pico-8 play session: hold ← + tap ❎

[t = 1 s] hold ← ~1s, tap ❎ ~2×
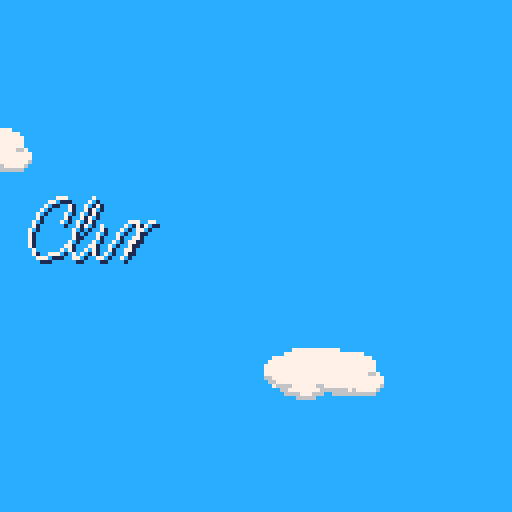
[t = 2 s] hold ← ~2s, tap ❎ ~4×
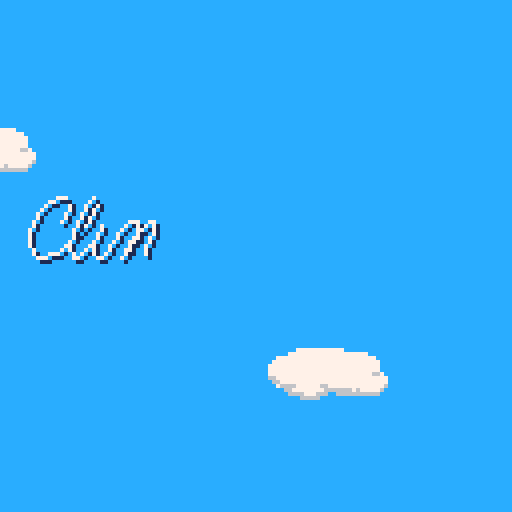
[t = 4 s] hold ← ~4s, tap ❎ ~7×
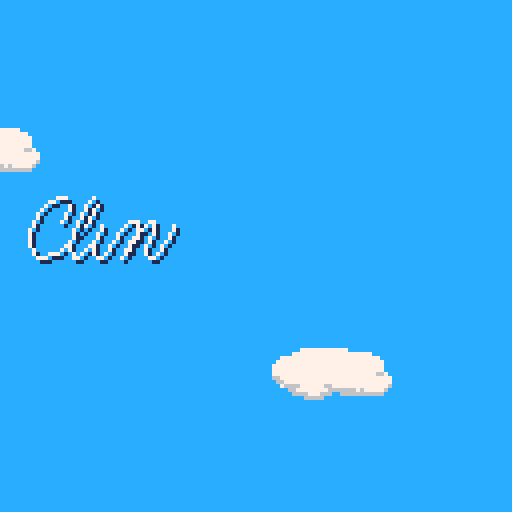
[t = 6 s] hold ← ~6s, tap ❎ ~10×
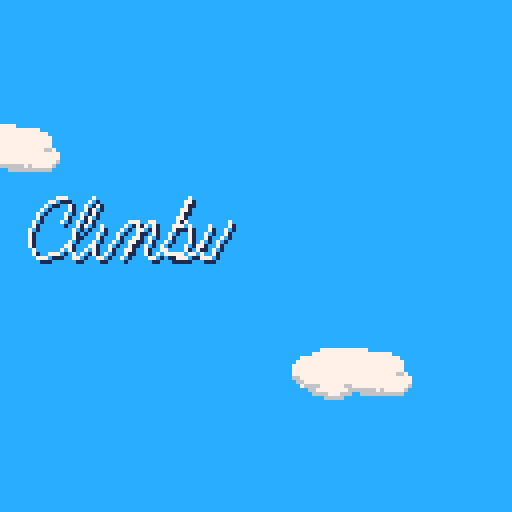
[t = 8 s] hold ← ~8s, tap ❎ ~14×
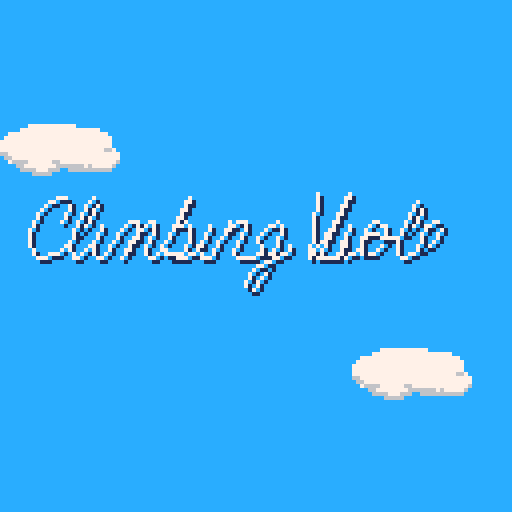

pico-8 cartridge
version 5
__lua__
time_colors={11,3,4,9,10,14,2,8}

function _init()
 g_tick=0
 g_ct=0    --controllers
 g_ctl=0   --last controllers

 g_cs = {}   --camera stack

 g_scroffset = 128 --scrolling
 g_scrspeed = 0
 g_scrline = 40
 g_airdragmod=0.5

 g_state = 0 --don't play
 
 g_objs = {}
 g_uiobjs = {} 
 
 make_title()
 --game_start()
end

function update_collision(o1,o2)
 local o1s = o1.speed
 local o2s = o2.speed
 
 if o1.speedy <= 0 then
  o1.speed*=-1
  o1.x+=(o1.speed*2)
 else
  o1.speedy*=-1
  o1.y+=o1.speedy
  --straight down bounce
  if o1s==0 then
   if o1.direction==1 then
    o1s=-2
   else
    o1s=2
   end
  end
 end

 if o2.speedy <= 0 then
  o2.speed*=-1
  o2.x+=(o2.speed*2)
 else
  o2.speedy*=-1
  o2.y+=o2.speedy  
  --straight down bounce
  if o1s==0 then
   if o1.direction==1 then
    o1s=-2
   else
    o1s=2
   end
  end
 end
 
 if o1s == 0 then
  o1.speed = o2s
 end
 if o2s == 0 then
  o2.speed = o1s
 end
end

function is_holding(obj, held)
 return (
  obj.will_hold and 
  held.is_holdable and
   (held.held_by == nil or 
    held.held_by == obj)
 )
end

function _update()
 g_tick = max(0,g_tick+1)
 -- current/last controller
 g_ctl = g_ct
 g_ct = btn()


 animate_tiles()
 
 foreach(g_uiobjs, function(t)
  if t.update then
   t:update(g_uiobjs)
  end
 end)

 if g_state == 0 then
  return
 end
 
 if g_tick % 6 == 0 then
  g_timer -= 1
 end
 
 if (g_timer < 1) then
  g_state = 0
  
  add(g_uiobjs, make_menu(
   {'retry', 'huh'},
   function(t,s)
    --del(s,t)
    game_start()
   end,
   64,64
  ))
  
  
  --cls()
--  print("game over.")
  --print("height: "..128-g_scroffset)
  --stop()
 end
 
 
 if shouldscroll() then
  g_scrspeed = -4
 else
  g_scrspeed = min(
    0,g_scrspeed+0.5)
 end
 scrollby(g_scrspeed)

 for v in all(g_violets) do
  if v.y > 127 and not v.off then
   v.off = g_tick
   v.y = 140
   --v.x = 60
   v.speed=0
   v.speedy=0
   v.will_hold=false
  end
  v:update()
 end
 
 for v in all(g_blocks) do
  if v.y > 128 then
   v.y = -8
   --v.x = 20
  end
 end

 foreach(g_violets, update_phys)
 foreach(g_blocks, update_phys)
 foreach(g_objs,update_phys)

 collide(
  g_violets[1],
  g_violets[2])
  
 -- todo - accel structures?
 for v in all(g_violets) do
  for b in all(g_blocks) do
   collide(v, b)
  end
  for o in all(g_objs) do
   if o.getrect and 
     rectintersect(
      v:getrect(), 
      o:getrect()) then
    if o.pickup then
     o:pickup(v)
    end
   end
  end
 end
 
 foreach(g_violets, update_held)

end

function animate_tiles()
 --experiment with animating
 --sprites in maps by copying
 --sprite data around
 local src=119+flr((g_tick%20)/4)
 sprcpy(71,src)
 src=73+flr((g_tick%12)/4)
 sprcpy(72,src)
 
 foreach(g_objs, function(t)
  if t.update then
   t:update(g_objs)
  end
 end)

end


function collide(o1, o2)
 if not o1 or not o2 then
  return
 end
 
 if o1.off or o2.off then
  return
 end

 if rectintersect(
   o1:getrect(), o2:getrect())
     then
  if is_holding(o1, o2) then
   update_holding(o1, o2)
  else
   update_collision(o1,o2)
  end
 end
end

function game_start()
 g_state = 1 -- play!
 g_objs={}
 g_uiobjs={}
 g_violets={}
  
	g_violets={
   make_violet(0),
   make_violet(1)
 }
 foreach(g_violets, init_phys)
 
 g_blocks={
  make_block(50,35)
 }
 foreach(g_blocks, init_phys)
 
 g_violets[2].x = 86
 g_violets[2].direction=0

 
 --init as random
 if true then
  for i=1,32 do
   scrollby(-8)
  end
  g_scroffset = 128
  
  foreach(g_violets, function(v)
   v.y=41
  end)
  foreach(g_blocks, function(v)
   v.y=41
  end)
 end
 
 g_scroffset = 128
 g_timer=99

 
end

function make_title()
 add(g_uiobjs,
   make_drawon(d_climbing,
     function(t,s)
      add(s,
        make_drawon(d_violets,
          function(t,s)
           
           add(s, make_menu(
            {'1 player',
             '2 player'},
             function()
              game_start()
             end
           ))
           
           --game_start()
          end))
     end))
end


function update_held(obj)
 local held=obj.holding
 if obj.will_hold then
  if held then
   update_holding(obj, held)
   if obj.direction == 0 then
    held.x=obj.x-0.5*obj.hbx1
   else
    held.x=obj.x+1.25*obj.hbx1
   end
   held.y=obj.y+obj.hby0+0.25*obj.hby1
  end
 else
  if held then
   held.held_by=nil
   obj.holding=nil
  end
 end
end

function update_holding(obj, held)
 held.speed = obj.speed
 held.speedy= obj.speedy
 held.direction=obj.direction
 held.speedinc=obj.speedinc
 
 
 obj.holding=held
 held.held_by=obj
end

function numdigits(n)
 local d = 1
 while ((n / 10) > 1) do
  n/=10
  d+=1
 end
 return d
end

function draw_thing(thing)
 thing:draw()
end

function _draw()
 cls()
 rectfill(0,0,127,127,12)
 
 --test cloud
 spr(128,(((g_tick%640)/4+88)%160)-32,
   ((0-g_scroffset/3)%144)-16,4,2)
 
 spr(128,(((g_tick%800)/5+44)%160)-32,
   ((44-g_scroffset/3)%144)-16,4,2)
 
 spr(128,(((g_tick%640)/4+0)%160)-32,
   ((88-g_scroffset/3)%144)-16,4,2)
 
 
 
 if g_state == 1 then
 for i=0,15 do
  pal(i,1)
 end
 camera(-1,-1)
  draw_map(128)
 camera()
 camera(-2,-2)
  draw_map(2)
 camera()
 
 pal()
 
 draw_map()
 
 --line(9,g_scrline,
 --  127,g_scrline,5)
 --print(g_scrline,0,g_scrline-2,
 --  5)

 foreach(g_violets, draw_thing)
 foreach(g_blocks, draw_thing)
 end
 

 foreach(g_objs, function(t)
  if t.draw then
   t:draw(g_objs)
  end
 end)

 draw_uiobjs(g_uiobjs)
 
 if g_state == 0 then
  return
 end
 -- height/score display
 color(1)
 local scrl=128-g_scroffset
 rectfill(1,120,
  1+4*(8+numdigits(scrl)),126)
 if shouldscroll() then
  color(11)
 else
  color(3)
 end
 print("height: "..flr(scrl),
  2,121)
 color(5)
 
 --time remaining display
 color(1)
 rectfill(1,1,
  13+4*(8+numdigits(g_timer)),7)

 local ncolors=#time_colors
 local t_c = max(1+ncolors-min(
  flr((g_timer+10) / 10),
  ncolors),1)
 
 color(time_colors[t_c])
 print("remaining: "
  ..flr(g_timer),2,2)
  
 
 --pal(0,g_tick%15,1)
 --pal(9,flr(rnd(16)),1)
 
 --debug offset and ground
 --print(off,0,0,7)
 --local f,smy,my=g_violets[1]:getflr()
 --print(f..' '..smy..' '..my,0,8,7)
end

function draw_map(lyr)
 local top=flr(
   (g_scroffset%256)/8)

 local off=getlocaloff()
 if top<16 then
  local mh = 16-top  
  map(0,top,0,off,16,mh,lyr)
  if mh<17 then
   map(0,16,0,off+mh*8,16,17-mh,lyr)
  end
 else
  local mh = 32-top
  map(0,top,0,off,16,mh,lyr)
  if mh<17 then
   map(0,0,0,off+mh*8,16,17-mh,lyr)
  end
 end
 
end

function getlocaloff()
 return 7-(g_scroffset%8)-7
end

function getscrmy()
 result = {}
 local top=flr(
   (g_scroffset%256)/8)

 if top<16 then
  for i=top,15 do
   add(result,i)
  end
  local rm=16-#result
  for i=16,16+rm do
   add(result,i)
  end
 else
  for i=top,31 do
   add(result,i)
  end
  local rm=16-#result
  for i=0,rm do
   add(result,i)
  end
 end

 return result
end

function make_block(x,y)
 return {
  x=x,
  y=y,
  hbx0=0,
  hbx1=8,
  hby0=0,
  hby1=8,
  is_holdable=true,
  update=function(b) end,
  draw=function(b)
   spr(96,b.x,b.y)
  end,
 }
end

function make_apple(x,y)
 local r = {
  x=x,
  y=y,
  hbx0=0,
  hbx1=8,
  hby0=0,
  hby1=8,
  pickup=function(a, o)
   g_timer += 15
   del(g_objs, a)
  end,
  update=function(b,s)
   if b.y > 127 then
    del(s,b)
   end
   
   if b.speed > 0 then
    b.speed = 1
   else
    b.speed = -1
   end
   
  end,
  draw=function(b)
   spr(64,b.x,b.y)
  end
 }
 init_phys(r)
 return r
end

function init_phys(o)
 local phys={
  held_by=nil,
  direction=1,
  speed=0,
  speedinc=0.25,
  speedy=0,
  getrect=function(t)
   return {
     t.x+t.hbx0,
     t.y+t.hby0,
     t.x+t.hbx1,
     t.y+t.hby1
    }
  end,
  --
  getflr=function(t)
   local mx = flr((t.x+t.hbx0)/8)
   local mx2 =
     min(15,max(0,mx+1))

   local hit=false
   local off=getlocaloff()
   local mys=getscrmy()

   local myp=
     flr((t.y+t.hby1-off)/8)
   local my=myp+1

   local smy = my
   for i=my,17 do
    local m=mys[i]
    --local s=mget(mx,m)
    if band(1,fget(mget(mx,m)))>0 or
      band(1,fget(mget(mx2,m)))>0 then
     hit=true
     break
    end
    my+=1
   end

   if not hit then
    return 128,0,0
   end

   local r = (my-1)*8-t.hby1+off
   --return (my-1)*8-t.hby1--+off
   --return my*8-t.hby1-g_scroffset
   return r,smy,my

  end
 }
 for k,v in pairs(phys) do o[k] = v end
 
 return o
end

function make_violet(p)
 return {
  x=27,
  y=64,
  frame=0,
  hbx0=4,
  hbx1=12,
  hby0=0,
  hby1=16,
  holding=nil,
  will_hold=false,
  is_holdable=false,
  breaks_blocks=true,
  ---
  update=function(t)
   if t.off then
    t.frame=0
    t.xoff = sin(g_tick/100)*10
    t.yoff = sin(g_tick/200)*10
    
    if btn(0,p) then
     t.x-=1
    end
    
    if btn(1,p) then
     t.x+=1
    end
    
    if t.y > 20 then
     t.y-=0.5
    end
    
    if t.y < 88 and btn(5,p)
      then
     t.off=nil
     t.x+=t.xoff
     t.y+=t.yoff
     t.xoff=nil
     t.yoff=nil
     add(g_objs,
       make_pop(t.x,t.y))
    end
    
    return
   end
   
   local ground = t:getflr()
   local spdadj=0
   local frameadj=0.5

   --run
   if btn(4,p) then
    spdadj=1 --was 2
    frameadj=1
    t.will_hold=true
   else
    t.will_hold=false
   end

   --left
   if btn(0,p) then
    if t.direction == 1 then
     t.frame = 0
    end
    t.direction = 0
    t.speed =
      max(-2-spdadj,
        t.speed-2*t.speedinc)
   --right
   elseif btn(1,p) then
    if t.direction == 0 then
     t.frame = 0
    end
    t.direction = 1
    t.speed =
      min(2+spdadj,
        t.speed+2*t.speedinc)
   --stop
   else
    if abs(t.speed) < 
     t.speedinc then
     t.speed=0
     --t.frame=(t.frame+0.5)%3
     t.frame = 0
    end
   end
   
   --jump
   if btnn(5,p) then
    if t.y == ground and
      t.speedy == 0 then
     t.speedy = -6 - abs(t.speed)
    end
   end

   t.frame=(t.frame+frameadj)%3

  end,
  ---
  draw=function(t)
   local sflip =
     (t.direction == 1)
   local s = 4
   
   --duck
   if g_state == 1
     and btn(3,p) then
    s = 14 
   end

   local ground = t:getflr()

   if t.speed ~= 0 then
    if ((sflip and t.speed<0) or
      (not sflip and
        t.speed > 0))
      then
     s=12
    else
     s=2*flr(t.frame)+6
    end
   end
   if p==1 then
    pal(2,3)
    pal(14,11)
    pal(8,2)
   end
   
   if t.y ~= ground then
    s=0
    if g_state == 1
      and (g_tick%4)>2 then
     s = 2
    end
   end
   
   --debug ground detection
   if false then
   line(t.x, ground,
     t.x+16, ground, 7)
   line(t.x,t.y,t.x+16,t.y,8)
   if t.gy then
    line(t.x,t.gy,t.x+16,
     t.gy,11)
   end
   end
   
   if t.holding then
    s+=32
   end
   
   local x = t.x
   local y = t.y
   if t.off then
    s=4
    if t.xoff then
     x+=t.xoff
     y+=t.yoff
    end
   end
   
   spr(s,x,y,2,2,sflip)
   
   pal()
   
   if t.off then
    s=132
    if g_tick%20>10 then
     s=134
    end
    spr(s,x,y,2,2)
   end
  end
  ---
 }
end

function test_xstop(o)
 if (not o.breaks_blocks) return
 
 
 local off=getlocaloff()
 local my =
   flr((o.y-off)/8)+1
 
 local mx = flr((o.x+o.hbx0)/8)
 local mx2 =
   min(15,max(0,mx+1))
 local mys = getscrmy()
 
 
 local hit=false
 
 for i=0,1 do
  if band(shl(1,2),
    fget(mget(mx,mys[my+i]))) > 0 then
   hit=true
   break
  end
  if band(shl(1,2),
    fget(mget(mx2,mys[my+i]))) > 0 then
   hit=true
   break
  end
 end
 
 if hit then
  if o.speed==0 then
   if o.direction==0 then
    o.x-=1
   else
    o.x+=1
   end
   
  else
   o.x+=o.speed*-1
  end
 end
 
end

function test_break(o)
 if not o.breaks_blocks then
  return
 end
 if o.speedy >= 0 then
  return
 end
 
 local off=getlocaloff()
 local my =
   flr((o.y-off-1)/8)+1
 
 local mx = flr((o.x+o.hbx0)/8)
 local mx2 =
   min(15,max(0,mx+1))
 local mys = getscrmy()
 
 local mxs={}
 if o.direction==1 then
  add(mxs,mx2)
  add(mxs,mx)
 else
  add(mxs,mx)
  add(mxs,mx2)
 end
 
 for m in all(mxs) do
  if band(fget(mget(m,mys[my])),
    shl(1,1)) > 0 then
    
   o.speedy=abs(o.speedy)
   
   if band(fget(mget(m,mys[my])),
    shl(1,3)) == 0 then
     
     if rnd(100) < 90 then
      mset(m,mys[my],0) 
      make_break(m*8,(my-1)*8+off)
     else
      mset(m,mys[my],88)
      local a = make_apple(
        m*8, (my-2)*8+off)
      if o.direction == 0 then
       a.speed = 1
      else
       a.speed = -1
      end
      add(g_objs, a)
     
     end
   end
   
   return
  end
 end
 
end

function update_phys(o)
 if o.off then
  return
 end
 if o.held_by ~= nil then
  return
 end

 local ground=o:getflr()
 local drag=o.speedinc
 if o.y ~= ground then
  drag*=g_airdragmod
 end
 
 -- xdrag
 if abs(o.speed) >= drag then
  if o.direction==0 then
   if o.speed < 0 then
    o.speed+=drag
   else
    o.speed-=drag
   end
  else
   if o.speed > 0 then
    o.speed-=drag
   else
    o.speed+=drag
   end
  end
 else
  o.speed=0
 end

 if o.y < ground or o.speedy<0 then
  --o.gy=nil
  o.speedy = min(6, o.speedy+1)
 end


 local off=getlocaloff()

 if o.y >= ground
   and o.speedy >= 0 then
   
  o.gy = o.y
  o.speedy = 0
  o.y = ground
 end
 
 
 o.y+=o.speedy
 o.x+=o.speed
 
 test_xstop(o)
 test_break(o)
 

 if o.x < -16 then
  o.x = 128
 elseif o.x > 128 then
  o.x = -o.hby1
 end
end

function rectintersect(a,b)
 return not (
  b[1] > a[3] or
  b[3] < a[1] or
  b[2] > a[4] or
  b[4] < a[2])
end

function scrtomap(x,y)
--todo, wraparound
 return flr(x/8),
   flr((y+g_scroffset)/8)
end

--sprites are currently
--screenspace so we must
--adjust them when we change
--the scroll position
function scrollby(n)
 if (n==0) return
 g_scroffset+=n
 foreach(g_violets, function(v)
  v.y-=n
 end)
 foreach(g_blocks, function(v)
  v.y-=n
 end)
 foreach(g_objs, function(v)
  v.y-=n
 end)
 
 
 local mys=getscrmy()
 local nexty = (mys[17]+1)%32
 local i=0
 local empty = nexty%4 > 0
 
 
 --if nexty%4 == 1
 --  and rnd(100) > 20 then
 --  
 -- for i = 0,15 do
 --  mset(i,nexty,72)
 -- end 
 -- return
 --end
 
 local on = rnd(100)>50 
 local lasts = nil
 
 
  
 while i<16 do
  
  local len=flr(rnd(2))+i+2
  
  local s = 0
  
   
  if not empty then
   if on then
    if rnd(100) > 50 then
     s=72
    else
     s=71
    end
   end
  end
  
  on = not on
  
  local start=i
  for j=i,len do
   if i > 15 then
    break
   end
   if j==start
     and i>0
     and s==0
     and lasts==71 then
    mset(i,nexty,87)
   else
    mset(i,nexty,s)
   end
   i+=1
  end
  
  lasts = s
  
 end
 
 if empty and rnd(100)>50 then
  local i = flr(rnd(11))
  local l = flr(rnd(6))+i 
  for x=i,l do
   mset(x,nexty,72)
  end
 
 end
 

 
 
end

function shouldscroll()

 -- debug keeping all on screen
 --for v in all(g_violets) do
 -- if v.y > 100 then
 --  return false
 -- end
 --end

 for v in all(g_violets) do
  if v.y < g_scrline and
    v.speedy < 0 then
   return true
  end
 end

 return false
end

function make_break(x,y) 
 for xspd in all(
   {-3,-1.5,1.5,3}) do
  local o = init_phys({
   f=0,
   x=x+1,
   y=y,
   hbx0=0,
   hbx1=1,
   hby0=0,
   hby1=1,
   is_holdable=false,
   draw=function(t)
    sspr(64,32,4,4,t.x,t.y-3,4,4)
   end,
   update=function(t,s)
    t.f+=1
    if t.f >20 then
     del(s,t)
    end
   end
  }
 )
 -- set the initial velocity
 local rndoff=rnd()
 o.speed = xspd+xspd*rndoff
 o.speedy= -4*rndoff
 add(g_objs,o)
 end
 return 
end

function make_pop(x,y)
 return {
  x=x,
  y=y,
  off=true,
  f=0,
  update=function(t,s)
   if t.f==3 then
    del(s,t)
   end
   t.f+=0.5
  end,
  draw=function(t,s)
   spr(136+flr(t.f)*2,t.x,t.y,2,2)
  end
 }
end

d_climbing = {
  15,55, 16,54, 17,51, 16,49, 14,49, 11,51, 9,53, 7,57, 7,60, 8,63, 10,64, 13,63, 15,62, 18,59, 21,56, 23,53, 24,50, 23,49, 
  21,51, 18,57, 17,62, 18,64, 20,63, 23,60, 25,56, 23,61, 23,63, 24,64, 26,63, 28,60, 30,57, 32,55, 34,55, 34,57, 33,59, 31,62, 30,64, 33,60, 35,57, 
  37,55, 38,55, 38,57, 37,59, 36,61, 36,63, 37,64, 39,63, 41,60, 43,56, 47,49, 43,57, 46,55, 47,56, 47,59, 46,61, 45,63, 42,64, 41,63, 41,62, 45,64, 
  48,63, 50,60, 52,56, 49,62, 50,64, 52,64, 55,59, 57,55, 56,58, 59,55, 61,55, 61,57, 59,60, 58,63, 59,64, 61,64, 67,63, 65,62, 64,59, 67,56, 69,55, 
  70,57, 68,63, 65,69, 63,72, 61,71, 62,68, 64,66, 68,64, 71,63, 72,61
}

d_violets = {
79,48,
78,56,
77,64,
82,57,
87,48,
79,64,
84,64,
86,58,
87,56,
85,63,
86,64,
90,61,
91,57,
93,55,
94,55,
96,56,
96,60,
93,63,
90,63,
90,59,
93,58,
97,59,
101,58,
103,56,
105,52,
104,50,
102,53,
99,60,
99,63,
101,64,
104,62,
106,61,
108,60,
110,57,
109,55,
106,56,
104,62,
106,64,
110,62,
113,58,
115,54,
116,51,
112,54,
115,54,
113,59,
111,62,
113,64,
115,63,
116,62,
118,59,
120,55,
121,58,
120,62,
116,64,
115,59,
120,64,
122,63,
124,61
}  
  
function make_drawon(d, fnc)
 return {
  x=0,
  y=0,
  e=g_tick,
  d=d,
  fnc=fnc,
  update=function(t,s)
   if not t.fnc then
    return
   end
  
   if elapsed(t.e) == #t.d/2
     then
    t.fnc(t,s)
   end
    
  
  end,
  draw=function(t,s)
   
   
   local x,y = t.d[1],t.d[2]
   for i=1,(#t.d/2-1) do
    
    local o = 2*i+1
    local nx,ny =
      t.d[o],t.d[o+1]
    
    line(x+1,y+1,nx+1,ny+1,1)
    
    line(x,y,nx,ny,7)
    x,y = nx,ny
    
    if i > elapsed(t.e) then
     break
    end
    --if i > g_tick%(#t.d/2) then
    -- break
    --end
    
   end
  
  
  end
  
 }



end


--returns state,changed
function btns(i,p)
 i=shl(1,i)
 if p==1 then
  i=shl(i,8)
 end
 local c,cng =
   band(i,g_ct),
   band(i,g_ctl)
 return c>0,c~=cng
end

--returns new press only
function btnn(i,p)
 if p==-1 then --either
  return btnn(i,0) or btnn(i,1)
 end
 local pr,chg=btns(i,p)
 return pr and chg
end

function getspraddr(n)
 return flr(n/16)*512+(n%16)*4
end

function sprcpy(dst,src,w,h)
 w = w or 1
 h = h or 1
 for i=0,h*8-1 do
  memcpy(getspraddr(dst)+64*i,
     getspraddr(src)+64*i,4*w)
 end
end

function pushc(x, y)
 local l=g_cs[#g_cs] or {0,0}
 local n={l[1]+x,l[2]+y}
 add(g_cs, n)
 camera(n[1], n[2])
end

function popc()
 local len = #g_cs
 g_cs[len] = nil
 len -= 1
 if len > 0 then
  local xy=g_cs[len]
  camera(xy[1],xy[2])
 else
  camera()
 end
end

function draw_uiobjs(s)
 foreach(s, function(t)
  if t.draw then
   pushc(-t.x,-t.y)
   t:draw(g_uiobjs)
   popc()
  end
 end)
end

function make_menu(
 lbs, --menu lables
 fnc, --chosen callback
 x,y, --pos
 omb, --omit backdrop
 p,   --player
 cfnc --cancel callback
)
 local m={
  --lbs=lbs,
  --f=fnc,
  --fc=cfnc,
  i=0, --item
  s=g_tick,
  e=5,
  x=x or 64,
  y=y or 80,
  h=10*#lbs+4,
  --omb=omb,
  tw=0,--text width
  p=p or -1,
  draw=function(t)
   local e=elapsed(t.s)
   local w=t.tw*4+10
   local x=min(1,e/t.e)*(w+9)/2
   if not omb then
    rectfill(-x,0,x,t.h,0)
    rect(-x,0,x,t.h,1)
   end
   if e<t.e then
    return
   end
   x=w/2+1
   for i,l in pairs(lbs) do
    if not t.off or i==t.i+1 then
     local y=4+(i-1)*10
     print(l,-x+9,y+1,0)
     print(l,-x+9,y,7)
    end
   end
   spr(64,-x,2+10*t.i)
  end,
  update=function(t,s)
   if (t.off) return
   if elapsed(t.s)<(t.e*2) then
    return
   end

   if btnn(5,t.p) then
    if fnc then
     fnc(t,t.i,s)
     sfx(2)
    end
   end

   --cancel
   if btnn(4,t.p) then
    if cfnc then
     cfnc(t,s)
     sfx(2)
    end
   end

   if btnn(2,t.p) and
     t.i>0 then
    t.i-=1
    sfx(1)
   end
   if btnn(3,t.p) and
     t.i<(#lbs-1) then
    t.i+=1
    sfx(1)
   end
  end
 }
 for l in all(lbs) do
  m.tw=max(m.tw,#l)
 end
 return m
end

function elapsed(t)
 if g_tick>=t then
  return g_tick - t
 end
 return 32767-t+g_tick
end
__gfx__
00000088811000000000001881000000000000888110000000000088811000000000008881100000000000000000000000000011881100000000000000000000
09f001118811000009f0011118110000000001118811000000000111881100000000011188110000000000888110000000000111188100000000000000000000
09f009ff1881000009f009ff11810000000009ff18810000000009ff18810000000009ff188100000000011188110000000001ff118810000000000000000000
0220091ff18110000220091ff18810000000091ff18110000000091ff18110000000091ff1881000000009ff18810000000009fff18880000000008881100000
02209ffff188100002209ffff118100000009ffff188100000009ffff188100000009ffff18810000000091ff18810000000091ff11888800000011188110000
022209fff1881000022209fff1188000000009fff1881000000009fff1881100000009fff118800000009ffff188100000009ffff1111800000009ff18810000
00222099918810000022209999188000000000999188100000000099911881000000009992181000000009fff1188000000009ff2111ff000000091ff1811000
0002222222181000000222222211110000000022221810000000000222211000000000022221000000000099921810000000022222209f0000009ffff1881000
0000222222220000000022222222000000002222222200000000002222222000000000222222000000000002222110000000022222220000000009fff1881000
040022222222200004002222222220000002222222222000009ff22222222f0000000222222200000000f022222200000000029f222200000000009991881000
04000222222222ff04000222222222ff009f202222029f00009f222222209ff000000e22222200000009ff22222200000000029ff22200000000222222221000
042eee22222029ff042eee22222029ff009f00eeee009900000400eeee00099000000ee9ff2e000000009f222eef000000000229222e00000002222242222000
042eeeee22200090042eeeee2220009000000eeeeee0000000042eeeeeee0000000000ee9fe000000000000eeee9f000000000eeeeee00000002222222222000
0000eeeeeee244000000eeeeeee2440000000ee00ee0000000042ee00ee2400000000222ee000000000000eeeeee2400000000e244e020000009feeeeee9f000
000000eeeeee2440000000eeeeee24400000022002200000000000000022400000004444222000000000002220ee2400000000044e2240000009feeeeee99000
000000000eee0040000000000eee0040000044400444000000000000004400000000000444400000000004444000400000000000004400000000444004440000
00000088811000000000001881000000000000888110000000000088811000000000008881100000000000000000000000000011881100000000000000000000
00000111881100000000011118110000000001118811000000000111881100000000011188110000000000888110000000000111188100000000000000000000
000009ff18810000000009ff11810000000009ff18810000000009ff18810000000009ff188100000000011188110000000001ff118810000000000000000000
0000091ff18110000000091ff18810000000091ff18110000000091ff18110000000091ff1881000000009ff18810000000009fff18880000000000000000000
00009ffff188100000009ffff118100000009ffff188100000009ffff188100000009ffff18810000000091ff18810000000091ff11888800000000000000000
000009fff1881000000009fff1188000000009fff1881000000009fff1881100000009fff118800000009ffff188100000009ffff11118000000000000000000
00000099918810000000009999188000000000999188100000000099911881000000009992181000000009fff1188000000009ff211110000000000000000000
09ff22222218100009ff222222111100000000222218100000000022222110000000000222210000000000999218100000000022222220900000000000000000
09f222222222000009f222222222000009ff22222220000009ff22222222000009ff22222222000009ff2222222110000000022222222f900000000000000000
0000222222220000000022222222000009f222222220000009f222222222000009f222222222000009f22222222200000000022222222f900000000000000000
040002222222000004000222222200000000002222000000000000222220000000000e2222220000000000222222000000000222eee000000000000000000000
042eee2222200000042eee2222200000000000eeee000000000400eeee00000000000eeeeeee0000000000022ee00000000002eeeeee00000000000000000000
042eeeee22200000042eeeee2220000000000eeeeee0000000042eeeeeee0000000000eeeee000000000000eeeee0000000000eeeeee00000000000000000000
0000eeeeeee244000000eeeeeee2440000000ee00ee0000000042ee00ee2400000000222ee000000000000eeeeee2400000000e244e020000000000000000000
000000eeeeee2440000000eeeeee24400000022002200000000000000022400000004444222000000000002220ee2400000000044e2240000000000000000000
000000000eee0040000000000eee0040000044400444000000000000004400000000000444400000000004444000400000000000004400000000000000000000
000000000000040000000000000000000000000000000000000000004444444444444444444444444444444444444444dddddddddddddddddddddddddddddddd
000040000011410000000000000000000000000000000000000000004aaaaaaaaaa4aaaaaaa4aaaaaaa4aaaaaaa4aaaaddddd000000ddddddddddddddddddddd
00b35b0001b35b100000000000000000000000000000000000000000499999999994a9999994afffff94a99f99f4a999ddd0000000000dddddddd0088880dddd
0b7bbb301b7bbb310000000000000000000000000000000000000000499999999994a9999994aff9f994a9ff9ff4a999dd000000000000dddddd008888880ddd
0bbbbb301bbbb33100000000000000000000000000000000000000004444444444444444444444444444444444444444d0000000000000ddddd00889fff800dd
0bbbb3301bbb3331000000000000000000000000000000000000000000000000aaaaaaa4aaaaaaa4aaaaaaa4aaaaaaa4d00099ffffff00ddddd0889fffff80dd
0bbb333001333310000000000000000000000000000000000000000000000000a9999994afff9994a99fff94a99999f4d009f000f000fddddd088900ff0088dd
0033330000111100000000000000000000000000000000000000000000000000a9999994aff99994a9fff994a9999ff4d011111111111ddddd0880ffffff088d
000000000000000000000000000000000000000000000000000000001000000044444444000000000000000000000000dd909161f1610ddddd8899f0ff0ff88d
000000000000000000000000000000000000000000000000000000001000000049444494000000000000000000000000dd909111f111dddddd8899fff9fff88d
000000000000000000000000000000000000000000000000000000001000000044444444000000000000000000000000ddd99fff99ffdddddd8809feffff088d
000000000000000000000000000000000000000000000000000000001000000044444444000000000000000000000000dddd99ffffffdddddd88099feeff088d
000000000000000000000000000000000000000000000000000000001000000044444444000000000000000000000000ddddd99eeffddddddd880299fff0008d
000000000000000000000000000000000000000000000000000000000000000044444444000000000000000000000000ddd5559fff555dddddd002499f2220dd
000000000000000000000000000000000000000000000000000000000000000049444494000000000000000000000000dd555557755555ddddde2e244e2e22dd
000000000000000000000000000000000000000000000000000000000000000044444444000000000000000000000000d55555577566555ddd2ee2e2e2e2e2dd
776666770000000000000000000000000000000000000000000000004444444444444444000000000000000000000000dddddddddddddddddddddddddddddddd
788288270000000000000000000000000000000000000000000000004aaaaaaaaaaaaaaa000000000000000000000000ddddd44444dddddddddddddddddddddd
878878820000000000000000000000000000000000000000000000004a99999999999999000000000000000000000000dddd4444444ddddddddddddddddddddd
888888820000000000000000000000000000000000000000000000004a99999999999999000000000000000000000000ddd4449ff444dddddddddddddddddddd
688888260000000000000000000000000000000000000000000000004444444444444444000000000000000000000000dd4449ffff444ddddddddddddddddddd
668882660000000000000000000000000000000000000000000000000000000000000000000000000000000000000000dd44494ff4ff4ddddddddddddddddddd
766826670000000000000000000000000000000000000000000000000000000000000000000000000000000000000000dd4494ffff4f44dddddddddddddddddd
776666770000000000000000000000000000000000000000000000000000000000000000000000000000000000000000d4449f1ff1ff44dddddddddddddddddd
008810000088100000881000000000000088100000881000000000001111111111111111111111111111111111111111d4449fffffff44dddddddddddddddddd
00ff810000ff810000ff81000088100000ff8100f0ff8100000000001333333313b333b31bbb3bbb1333333313333333d4449fff9fff44dddddddddddddddddd
009f8100009f8100009f810000ff8100009f8100209f81000000000013b333b31bbb3bbb133333331333333313333333d44449effff414dddddddddddddddddd
002228100022281000222810009f810002222f1002222810000000001bbb3bbb13333333133333331333333313b333b3d14149feeff141dddddddddddddddddd
022222f0f222220000222200f222220000f2200000222220000000001111111111111111111111111111111111111111d414139fff3311dddddddddddddddddd
f0eee00000ee2f0000eef000000eef00002220004eeee0f0000000000000000000000000000000000000000000000000d11bb339933b31dddddddddddddddddd
00e0e0004eeee000000ee00000e00e0000eee0000000ee40000000000000000000000000000000000000000000000000d1bbbb3333bbb3dddddddddddddddddd
004040000000040000044000004004000004040000000000000000000000000000000000000000000000000000000000dbbbbbb33bb3bb3ddddddddddddddddd
00000000000000000000000000000000000007777770000000007777777600000000006000000000000000000000000000000000000000000000000000000000
00000000000000000000000000000000000770000006600000770000000066000000000000066000000000000000000000000000000000000000000000000000
00000000777777777777000000000000007000000000060007000770000000600000600006000000000000000006600000000000000000000000000000000000
00000077777777777777777777000000070000770000006007007700000000600006600606000600000060000600000000000000000000000000000000000000
00077777777777777777777777770000070007700000006070077000000000060066060606600600000060060600060000000000000660000000000000000000
00777777777777777777777777777000700077000000000670070000000000060060000600000600000006060060060000006000000000000000000000000000
07777777777777777777777777777000700070000000000670000000000000060000600066600000006000060000060000006006000006000000000000060000
07777777777777777777777777777000700000000000000670000000000000060066006060000000000060000660000000000606000006000000000000000000
07777777777777777777777777766700600000000000000670000000000000060000006000600060006600606000000000600000000006000000000000000000
06677777777777777777777777777770600000000000600670000000000000060060606606006000000000600060006000000000006000000000060000000000
00667777777777777777777777777770600000000006600660000000000006060060066000066000006060660600600000660000600000000060000000000600
00076666777777667777777777777760060000000066006060000000000066060606000600660060006006600006600000000000006000600000000000000000
00000667777777766666667677777600060000000660006006000000000660600000660006600060060600060066000000606006060060000000000000000000
00000066667776660066666666666000006000000000060006000000006600600060060600000600000066000660006000000600000000000000000000000060
00000000066666000000000000000000000600000000600000660000000066000000006006006000000000060000060000060000000000000000600606006000
00000000000000000000000000000000000066666666000000006666666600000000066000000000000000000000000000000000006000000000000000000000
00000000000000000000000000000000000000000000000000000000000000000000000000000000000000000000000000000000000000000000000000000000
00000000000000000000000000000000000000000000000000000000000000000000000000000000000000000000000000000000000000000000000000000000
00000000000000000000000000000000000000000000000000000000000000000000000000000000000000000000000000000000000000000000000000000000
00000000000000000000000000000000000000000000000000000000000000000000000000000000000000000000000000000000000000000000000000000000
00000000000000000000000000000000000000000000000000000000000000000000000000000000000000000000000000000000000000000000000000000000
00000000000000000000000000000000000000000000000000000000000000000000000000000000000000000000000000000000000000000000000000000000
00000000000000000000000000000000000000000000000000000000000000000000000000000000000000000000000000000000000000000000000000000000
00000000000000000000000000000000000000000000000000000000000000000000000000000000000000000000000000000000000000000000000000000000
00000000000000000000000000000000000000000000000000000000000000000000000000000000000000000000000000000000000000000000000000000000
00000000000000000000000000000000000000000000000000000000000000000000000000000000000000000000000000000000000000000000000000000000
00000000000000000000000000000000000000000000000000000000000000000000000000000000000000000000000000000000000000000000000000000000
00000000000000000000000000000000000000000000000000000000000000000000000000000000000000000000000000000000000000000000000000000000
00000000000000000000000000000000000000000000000000000000000000000000000000000000000000000000000000000000000000000000000000000000
00000000000000000000000000000000000000000000000000000000000000000000000000000000000000000000000000000000000000000000000000000000
00000000000000000000000000000000000000000000000000000000000000000000000000000000000000000000000000000000000000000000000000000000
00000000000000000000000000000000000000000000000000000000000000000000000000000000000000000000000000000000000000000000000000000000
0000000000000000000000000000000000000000b349ae2800000000000000000000000000000000000000000000000000000000000000000000000000000000
00000000000000000000000000000000000000000000000000000000000000000000000000000000000000000000000000000000000000000000000000000000
00000000000000000000000000000000000000000000000000000000000000000000000000000000000000000000000000000000000000000000000000000000
00000000000000000000000000000000000000000000000000000000000000000000000000000000000000000000000000000000000000000000000000000000
00000000000000000000000000000000000000000000000000000000000000000000000000000000000000000000000000000000000000000000000000000000
00000000000000000000066666660000000000000000000000000000000000000000000000000000000000000000000000000000000000000000000000000000
00000666666600000000066666660000000000000000000000000000000000000000000000000000000000000000000000000000000000000000000000000000
00000666666606660000066868660000000000000000000000000000000000000000000000000000000000000000000000000000000000000000000000000000
00666668686666660000066666660000000000000000000000000000000000000000000000000000000000000000000000000000000000000000000000000000
06600666666666000000066666600000000000000000000000000000000000000000000000000000000000000000000000000000000000000000000000000000
66000666666006606600666000660000000000000000000000000000000000000000000000000000000000000000000000000000000000000000000000000000
60066660006000660666066767606600000000000000000000000000000000000000000000000000000000000000000000000000000000000000000000000000
00660667676660060000660006600666000000000000000000000000000000000000000000000000000000000000000000000000000000000000000000000000
06606600000066000006600000666000000000000000000000000000000000000000000000000000000000000000000000000000000000000000000000000000
66666000000006660066000000006600000000000000000000000000000000000000000000000000000000000000000000000000000000000000000000000000
00060000000000060060000000000660000000000000000000000000000000000000000000000000000000000000000000000000000000000000000000000000
77666677776666777766667777666677776666777766667777666677776666777766667777666677776666777766667777666677776666777766667777666677
78828827728288277222882772222227722222277222222772222227722222277222222772222227722222277222222772222227722222277222222772222227
87887882878878828788788287887882278878822728788227227882272272822722722227227222272272222722722227227222272272222722722227227222
88888882888888828888888288888882888888828888888288888882888888828888888228888882228888822228888222228882222228822222228222222222
68888826688888266888882668888826688888266888882668888826688888266888882668888826688888266888882668888826688888266888882668888826
66888266668882666688826666888266668882666688826666888266668882666688826666888266668882666688826666888266668882666688826666888266
76682667766826677668266776682667766826677668266776682667766826677668266776682667766826677668266776682667766826677668266776682667
77666677776666777766667777666677776666777766667777666677776666777766667777666677776666777766667777666677776666777766667777666677
77666677776666777766667777666677776666777766667777666677776666777766667700000000000000000000000000000000000000000000000000000000
72222227722222277222222772222227722222277222222772222227722222277222222700000000000000000000000000000000000000000000000000000000
27227222272272222722722227227222272272222722722227227222272272222722722200000000000000000000000000000000000000000000000000000000
22222222222222222222222222222222222222222222222222222222222222222222222200000000000000000000000000000000000000000000000000000000
62888826622888266222882662222826622222266222222662222226622222266222222600000000000000000000000000000000000000000000000000000000
66888266668882666688826666888266668882666628826666228266662222666622226600000000000000000000000000000000000000000000000000000000
76682667766826677668266776682667766826677668266776682667766826677662266700000000000000000000000000000000000000000000000000000000
77666677776666777766667777666677776666777766667777666677776666777766667700000000000000000000000000000000000000000000000000000000
__gff__
000000000000000000000000000000000000000000000000000000000000000000000000000000000000000000000000000000000000000000000000000000000000000000000081070101010000000000000000000000800f000000000000000000000000000001010000000000000000000000000000010101010100000000
0000000000000000000000000000000000000000000000000000000000000000000000000000000000000000000000000000000000000000000000000000000000000000000000000000000000000000000000000000000000000000000000000000000000000000000000000000000000000000000000000000000000000000
__map__
4848484800000000000000000000000000000000000000000000000000000000000000000000000000000000000000000000000000000000000000000000000000000000000000000000000000000000000000000000000000000000000000000000000000000000000000000000000000000000000000000000000000000000
4848484800000000000000000000000000000000000000000000000000000000000000000000000000000000000000000000000000000000000000000000000000000000000000000000000000000000000000000000000000000000000000000000000000000000000000000000000000000000000000000000000000000000
4848484800474747474747570000000000000000000000000000000000000000000000000000000000000000000000000000000000000000000000000000000000000000000000000000000000000000000000000000000000000000000000000000000000000000000000000000000000000000000000000000000000000000
0000000000000000000000000000000000000000000000000000000000000000000000000000000000000000000000000000000000000000000000000000000000000000000000000000000000000000000000000000000000000000000000000000000000000000000000000000000000000000000000000000000000000000
0000000000000000000000000000000000000000000000000000000000000000000000000000000000000000000000000000000000000000000000000000000000000000000000000000000000000000000000000000000000000000000000000000000000000000000000000000000000000000000000000000000000000000
4747475700000000000000000047474757000000000000000000000000000000000000000000000000000000000000000000000000000000000000000000000000000000000000000000000000000000000000000000000000000000000000000000000000000000000000000000000000000000000000000000000000000000
0000000000000000000000000000000000000000000000000000000000000000000000000000000000000000000000000000000000000000000000000000000000000000000000000000000000000000000000000000000000000000000000000000000000000000000000000000000000000000000000000000000000000000
0000000000000000000000000000000000000000000000000000000000000000000000000000000000000000000000000000000000000000000000000000000000000000000000000000000000000000000000000000000000000000000000000000000000000000000000000000000000000000000000000000000000000000
0000000000474747474747570000000000000000000000000000000000000000000000000000000000000000000000000000000000000000000000000000000000000000000000000000000000000000000000000000000000000000000000000000000000000000000000000000000000000000000000000000000000000000
0000000000000000000000000000000000000000000000000000000000000000000000000000000000000000000000000000000000000000000000000000000000000000000000000000000000000000000000000000000000000000000000000000000000000000000000000000000000000000000000000000000000000000
0000000000000000000000000000000000000000000000000000000000000000000000000000000000000000000000000000000000000000000000000000000000000000000000000000000000000000000000000000000000000000000000000000000000000000000000000000000000000000000000000000000000000000
4747475700000000000000000047474700000000000000000000000000000000000000000000000000000000000000000000000000000000000000000000000000000000000000000000000000000000000000000000000000000000000000000000000000000000000000000000000000000000000000000000000000000000
0000000000000000000000000000000000000000000000000000000000000000000000000000000000000000000000000000000000000000000000000000000000000000000000000000000000000000000000000000000000000000000000000000000000000000000000000000000000000000000000000000000000000000
0000000000000000000000000000000000000000000000000000000000000000000000000000000000000000000000000000000000000000000000000000000000000000000000000000000000000000000000000000000000000000000000000000000000000000000000000000000000000000000000000000000000000000
0000474747470000000047474747000000000000000000000000000000000000000000000000000000000000000000000000000000000000000000000000000000000000000000000000000000000000000000000000000000000000000000000000000000000000000000000000000000000000000000000000000000000000
0000000000000000000000000000000000000000000000000000000000000000000000000000000000000000000000000000000000000000000000000000000000000000000000000000000000000000000000000000000000000000000000000000000000000000000000000000000000000000000000000000000000000000
0000000000000000000000000000000000000000000000000000000000000000000000000000000000000000000000000000000000000000000000000000000000000000000000000000000000000000000000000000000000000000000000000000000000000000000000000000000000000000000000000000000000000000
0000000000000000000000000000000000000000000000000000000000000000000000000000000000000000000000000000000000000000000000000000000000000000000000000000000000000000000000000000000000000000000000000000000000000000000000000000000000000000000000000000000000000000
0000000000474747474747570000000000000000000000000000000000000000000000000000000000000000000000000000000000000000000000000000000000000000000000000000000000000000000000000000000000000000000000000000000000000000000000000000000000000000000000000000000000000000
0000000000000000000000000000000000000000000000000000000000000000000000000000000000000000000000000000000000000000000000000000000000000000000000000000000000000000000000000000000000000000000000000000000000000000000000000000000000000000000000000000000000000000
0000000000000000000000000000000000000000000000000000000000000000000000000000000000000000000000000000000000000000000000000000000000000000000000000000000000000000000000000000000000000000000000000000000000000000000000000000000000000000000000000000000000000000
4747475700000000000000000047474700000000000000000000000000000000000000000000000000000000000000000000000000000000000000000000000000000000000000000000000000000000000000000000000000000000000000000000000000000000000000000000000000000000000000000000000000000000
0000000000000000000000000000000000000000000000000000000000000000000000000000000000000000000000000000000000000000000000000000000000000000000000000000000000000000000000000000000000000000000000000000000000000000000000000000000000000000000000000000000000000000
0000000000000000000000000000000000000000000000000000000000000000000000000000000000000000000000000000000000000000000000000000000000000000000000000000000000000000000000000000000000000000000000000000000000000000000000000000000000000000000000000000000000000000
0000000000474747474747570048484800000000000000000000000000000000000000000000000000000000000000000000000000000000000000000000000000000000000000000000000000000000000000000000000000000000000000000000000000000000000000000000000000000000000000000000000000000000
0000000000000000000000000000000000000000000000000000000000000000000000000000000000000000000000000000000000000000000000000000000000000000000000000000000000000000000000000000000000000000000000000000000000000000000000000000000000000000000000000000000000000000
0000000000484848484848480000000000000000000000000000000000000000000000000000000000000000000000000000000000000000000000000000000000000000000000000000000000000000000000000000000000000000000000000000000000000000000000000000000000000000000000000000000000000000
4747475700484848484848480047474700000000000000000000000000000000000000000000000000000000000000000000000000000000000000000000000000000000000000000000000000000000000000000000000000000000000000000000000000000000000000000000000000000000000000000000000000000000
0000000000484848484848480000000000000000000000000000000000000000000000000000000000000000000000000000000000000000000000000000000000000000000000000000000000000000000000000000000000000000000000000000000000000000000000000000000000000000000000000000000000000000
0000000000000000000000000000000000000000000000000000000000000000000000000000000000000000000000000000000000000000000000000000000000000000000000000000000000000000000000000000000000000000000000000000000000000000000000000000000000000000000000000000000000000000
0000000000000000000000000000000000000000000000000000000000000000000000000000000000000000000000000000000000000000000000000000000000000000000000000000000000000000000000000000000000000000000000000000000000000000000000000000000000000000000000000000000000000000
4848484848484848484848484848484800000000000000000000000000000000000000000000000000000000000000000000000000000000000000000000000000000000000000000000000000000000000000000000000000000000000000000000000000000000000000000000000000000000000000000000000000000000
